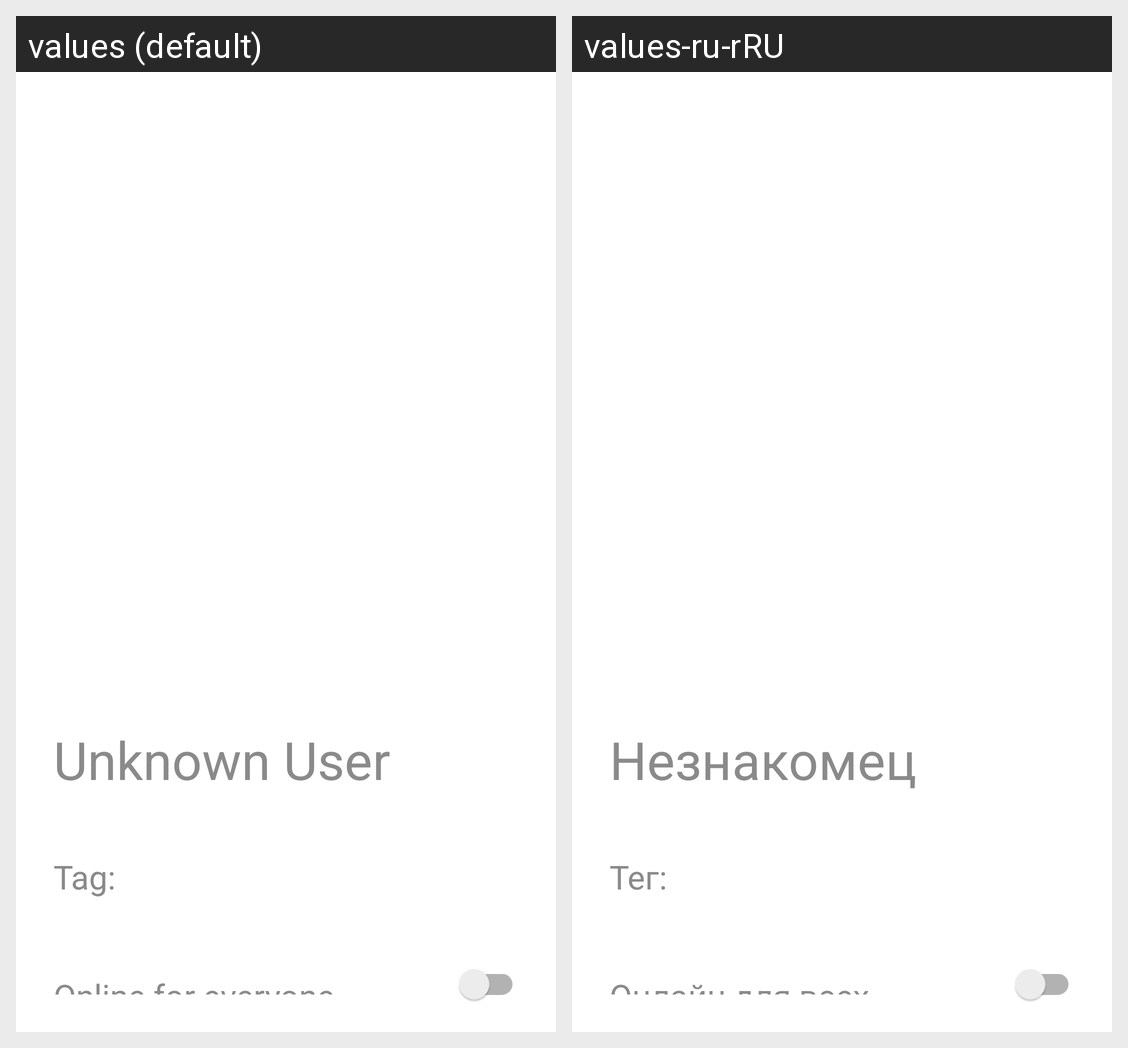

Translations of the strings shown on this Android screen, per locale in the grid:
Android screen res/layout/profile.xml rendered under 2 locales, left to right: values (default), values-ru-rRU. Device: Nexus 5 (rendered at 1080×1920; each locale shown at half size, 540×960, under a caption strip naming it); theme Theme.MyApplication.
Strings drawn on this screen, with the default value and each locale's value (text and hints the layout hard-codes, and strings that could not be matched under every locale, appear in the picture but are not listed):

user_name
  values: Unknown User
  values-ru-rRU: Незнакомец

tag
  values: Tag:
  values-ru-rRU: Тег:

beOnline
  values: Online for everyone
  values-ru-rRU: Онлайн для всех
